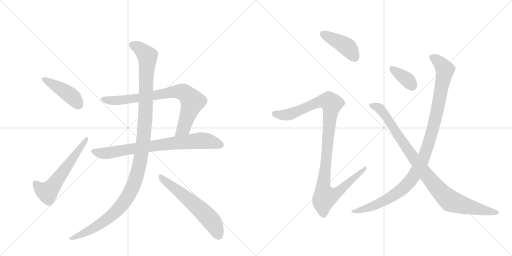
t = 0.00 s
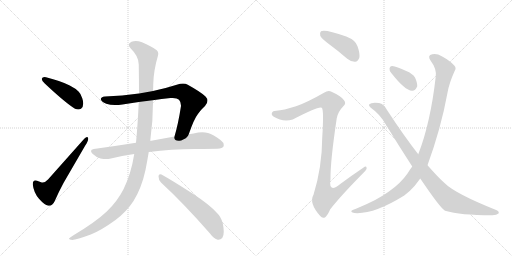
t = 1.93 s
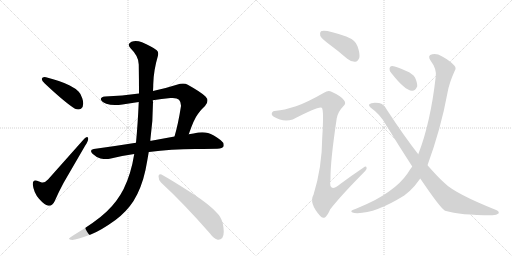
t = 3.86 s
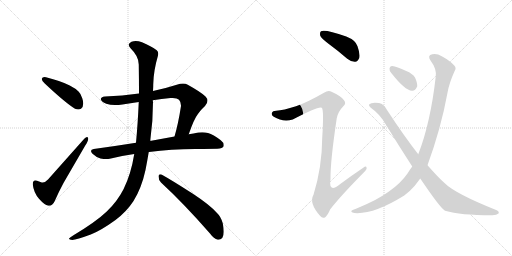
t = 5.78 s
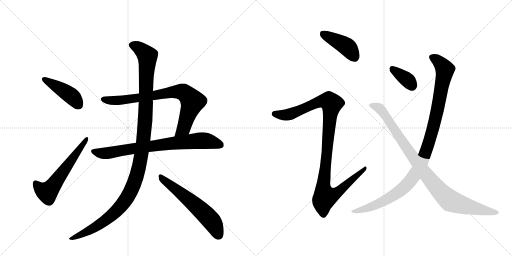
t = 7.71 s
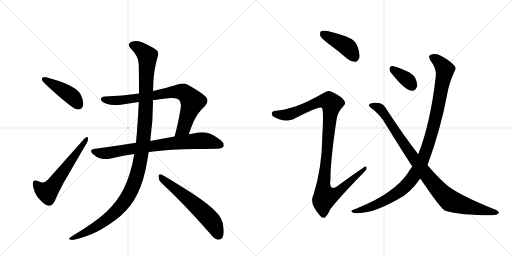
t = 9.64 s

The animated SVG that drew these frames (rendered in a browser with its animation timeline set to each time). Animation: 11 CSS @keyframes rules; one cycle of 9.64 s.

<svg version="1.1" viewBox="0 0 2048 1024" xmlns="http://www.w3.org/2000/svg">
  <g stroke="lightgray" stroke-dasharray="1,1" stroke-width="1" transform="scale(4, 4)">
    <line x1="0" y1="0" x2="256" y2="256"></line>
    <line x1="256" y1="0" x2="0" y2="256"></line>
    <line x1="128" y1="0" x2="128" y2="256"></line>
    <line x1="0" y1="128" x2="256" y2="128"></line>
    <line x1="256" y1="0" x2="512" y2="256"></line>
    <line x1="512" y1="0" x2="256" y2="256"></line>
    <line x1="384" y1="0" x2="384" y2="256"></line>
    <line x1="256" y1="128" x2="512" y2="128"></line>
  </g>
<g transform="scale(1, -1) translate(0, -850)">
   <style type="text/css">
    @keyframes keyframes0 {
      from {
       stroke: black;
       stroke-dashoffset: 432;
       stroke-width: 128;
       }
       58% {
       animation-timing-function: step-end;
       stroke: black;
       stroke-dashoffset: 0;
       stroke-width: 128;
       }
       to {
       stroke: black;
       stroke-width: 1024;
       }
       }
       #make-me-a-hanzi-animation-0 {
         animation: keyframes0 0.601562s both;
         animation-delay: 0.000000s;
         animation-timing-function: linear;
       }
    @keyframes keyframes1 {
      from {
       stroke: black;
       stroke-dashoffset: 580;
       stroke-width: 128;
       }
       65% {
       animation-timing-function: step-end;
       stroke: black;
       stroke-dashoffset: 0;
       stroke-width: 128;
       }
       to {
       stroke: black;
       stroke-width: 1024;
       }
       }
       #make-me-a-hanzi-animation-1 {
         animation: keyframes1 0.722005s both;
         animation-delay: 0.601562s;
         animation-timing-function: linear;
       }
    @keyframes keyframes2 {
      from {
       stroke: black;
       stroke-dashoffset: 785;
       stroke-width: 128;
       }
       72% {
       animation-timing-function: step-end;
       stroke: black;
       stroke-dashoffset: 0;
       stroke-width: 128;
       }
       to {
       stroke: black;
       stroke-width: 1024;
       }
       }
       #make-me-a-hanzi-animation-2 {
         animation: keyframes2 0.888835s both;
         animation-delay: 1.323568s;
         animation-timing-function: linear;
       }
    @keyframes keyframes3 {
      from {
       stroke: black;
       stroke-dashoffset: 774;
       stroke-width: 128;
       }
       72% {
       animation-timing-function: step-end;
       stroke: black;
       stroke-dashoffset: 0;
       stroke-width: 128;
       }
       to {
       stroke: black;
       stroke-width: 1024;
       }
       }
       #make-me-a-hanzi-animation-3 {
         animation: keyframes3 0.879883s both;
         animation-delay: 2.212402s;
         animation-timing-function: linear;
       }
    @keyframes keyframes4 {
      from {
       stroke: black;
       stroke-dashoffset: 1196;
       stroke-width: 128;
       }
       80% {
       animation-timing-function: step-end;
       stroke: black;
       stroke-dashoffset: 0;
       stroke-width: 128;
       }
       to {
       stroke: black;
       stroke-width: 1024;
       }
       }
       #make-me-a-hanzi-animation-4 {
         animation: keyframes4 1.223307s both;
         animation-delay: 3.092285s;
         animation-timing-function: linear;
       }
    @keyframes keyframes5 {
      from {
       stroke: black;
       stroke-dashoffset: 591;
       stroke-width: 128;
       }
       66% {
       animation-timing-function: step-end;
       stroke: black;
       stroke-dashoffset: 0;
       stroke-width: 128;
       }
       to {
       stroke: black;
       stroke-width: 1024;
       }
       }
       #make-me-a-hanzi-animation-5 {
         animation: keyframes5 0.730957s both;
         animation-delay: 4.315592s;
         animation-timing-function: linear;
       }
    @keyframes keyframes6 {
      from {
       stroke: black;
       stroke-dashoffset: 418;
       stroke-width: 128;
       }
       58% {
       animation-timing-function: step-end;
       stroke: black;
       stroke-dashoffset: 0;
       stroke-width: 128;
       }
       to {
       stroke: black;
       stroke-width: 1024;
       }
       }
       #make-me-a-hanzi-animation-6 {
         animation: keyframes6 0.590169s both;
         animation-delay: 5.046549s;
         animation-timing-function: linear;
       }
    @keyframes keyframes7 {
      from {
       stroke: black;
       stroke-dashoffset: 1072;
       stroke-width: 128;
       }
       78% {
       animation-timing-function: step-end;
       stroke: black;
       stroke-dashoffset: 0;
       stroke-width: 128;
       }
       to {
       stroke: black;
       stroke-width: 1024;
       }
       }
       #make-me-a-hanzi-animation-7 {
         animation: keyframes7 1.122396s both;
         animation-delay: 5.636719s;
         animation-timing-function: linear;
       }
    @keyframes keyframes8 {
      from {
       stroke: black;
       stroke-dashoffset: 358;
       stroke-width: 128;
       }
       54% {
       animation-timing-function: step-end;
       stroke: black;
       stroke-dashoffset: 0;
       stroke-width: 128;
       }
       to {
       stroke: black;
       stroke-width: 1024;
       }
       }
       #make-me-a-hanzi-animation-8 {
         animation: keyframes8 0.541341s both;
         animation-delay: 6.759115s;
         animation-timing-function: linear;
       }
    @keyframes keyframes9 {
      from {
       stroke: black;
       stroke-dashoffset: 1061;
       stroke-width: 128;
       }
       78% {
       animation-timing-function: step-end;
       stroke: black;
       stroke-dashoffset: 0;
       stroke-width: 128;
       }
       to {
       stroke: black;
       stroke-width: 1024;
       }
       }
       #make-me-a-hanzi-animation-9 {
         animation: keyframes9 1.113444s both;
         animation-delay: 7.300456s;
         animation-timing-function: linear;
       }
    @keyframes keyframes10 {
      from {
       stroke: black;
       stroke-dashoffset: 949;
       stroke-width: 128;
       }
       76% {
       animation-timing-function: step-end;
       stroke: black;
       stroke-dashoffset: 0;
       stroke-width: 128;
       }
       to {
       stroke: black;
       stroke-width: 1024;
       }
       }
       #make-me-a-hanzi-animation-10 {
         animation: keyframes10 1.022298s both;
         animation-delay: 8.413900s;
         animation-timing-function: linear;
       }
</style>
<path d="M 167 535 L 167 534 Q 167 527 179 516 Q 261 439 300 415 Q 307 412 313 412 Q 319 412 324 415 Q 333 422 333 436 Q 333 445 329 457 Q 322 477 315 483 Q 303 496 279 508 Q 244 526 184 541 Q 181 542 178 542 Q 169 542 167 535 Z" fill="lightgray"></path> 
<path d="M 167 120 Q 155 124 148 127 Q 144 128 141 128 Q 131 128 131 114 L 131 112 Q 135 79 156 55 Q 178 30 193 27 L 197 27 Q 210 27 219 46 Q 233 79 254 118 L 341 268 Q 353 286 353 295 Q 353 297 352 299 Q 351 302 348 302 Q 344 302 337 295 L 192 132 Q 181 120 171 120 L 167 120 Z" fill="lightgray"></path> 
<path d="M 755 313 Q 776 374 791 393 Q 805 413 820 426 Q 830 437 830 447 Q 830 456 822 464 Q 805 481 751 511 Q 743 516 732 516 Q 721 516 707 511 Q 657 495 612 486 L 556 476 Q 489 467 420 464 Q 403 462 403 453 Q 406 442 425 435 Q 440 430 460 430 Q 474 430 490 432 Q 522 438 555 442 L 611 449 Q 646 455 682 458 L 691 458 Q 709 458 716 451 Q 724 442 724 428 Q 724 424 723 420 Q 713 355 698 304 C 690 275 745 285 755 313 Z" fill="lightgray"></path> 
<path d="M 781 254 Q 853 255 869 255 Q 891 257 894 264 Q 895 267 895 270 Q 895 280 883 289 Q 853 312 832 318 Q 821 321 809 321 Q 801 321 793 320 Q 774 316 755 313 L 698 304 L 605 287 L 601 287 L 544 279 Q 463 266 375 254 Q 364 252 364 246 Q 364 242 370 235 Q 386 220 402 216 Q 415 214 425 214 Q 433 214 439 215 Q 486 227 537 234 L 595 242 L 596 242 Q 685 254 781 254 Z" fill="lightgray"></path> 
<path d="M 612 486 Q 613 501 613 513 Q 614 567 632 628 Q 633 632 633 636 Q 633 644 627 649 Q 605 666 568 681 Q 554 686 543 686 Q 534 686 526 683 Q 515 678 515 671 Q 515 664 523 656 Q 555 625 555 592 Q 556 530 556 476 L 555 442 Q 551 352 544 279 L 537 234 Q 524 153 494 93 Q 469 44 427 4 Q 384 -37 294 -91 Q 279 -100 276 -104 L 276 -105 Q 276 -109 289 -110 Q 306 -109 363 -88 Q 404 -72 462 -30 Q 507 4 534 46 Q 566 97 582 170 Q 589 206 595 242 L 601 287 Q 612 364 612 442 Q 611 446 611 449 L 612 486 Z" fill="lightgray"></path> 
<path d="M 840 -84 Q 856 -106 871 -109 L 874 -109 Q 882 -109 889 -102 Q 895 -94 895 -77 Q 895 -63 891 -43 Q 884 -17 868 -2 Q 839 31 770 76 Q 689 128 646 152 Q 643 153 641 153 Q 634 153 634 145 Q 634 130 644 120 Q 735 36 840 -84 Z" fill="lightgray"></path> 
<path d="M 1314 675 Q 1351 648 1389 615 Q 1405 602 1421 603 Q 1431 604 1437 618 Q 1441 634 1430 665 Q 1423 689 1385 704 Q 1298 735 1284 725 Q 1278 721 1281 707 Q 1285 697 1314 675 Z" fill="lightgray"></path> 
<path d="M 1184 425 Q 1133 409 1105 407 Q 1090 407 1088 399 Q 1084 390 1095 383 Q 1131 361 1171 372 Q 1276 427 1287 419 Q 1296 413 1289 301 Q 1288 180 1254 71 Q 1235 38 1280 -13 Q 1290 -26 1301 -19 Q 1310 -12 1321 13 Q 1364 68 1456 161 Q 1469 173 1466 180 Q 1465 189 1453 179 Q 1407 148 1361 114 Q 1313 75 1322 134 Q 1321 204 1347 377 Q 1351 402 1374 426 Q 1386 436 1376 449 Q 1366 465 1326 483 Q 1313 490 1296 479 Q 1226 439 1184 425 Z" fill="lightgray"></path> 
<path d="M 1565 558 Q 1620 488 1648 487 Q 1661 486 1669 505 Q 1670 518 1660 540 Q 1650 556 1625 566 Q 1586 584 1569 586 Q 1559 587 1558 576 Q 1557 567 1565 558 Z" fill="lightgray"></path> 
<path d="M 1710 189 Q 1764 337 1790 479 Q 1797 519 1819 567 Q 1826 577 1818 587 Q 1802 606 1767 625 Q 1748 637 1729 633 Q 1708 629 1722 608 Q 1747 575 1743 544 Q 1722 358 1673 233 L 1649 184 Q 1639 171 1630 156 Q 1602 116 1557 85 Q 1514 52 1424 15 Q 1411 11 1407 8 Q 1401 2 1417 -2 Q 1493 -9 1617 68 Q 1641 86 1659 107 Q 1669 120 1681 136 L 1710 189 Z" fill="lightgray"></path> 
<path d="M 1681 136 Q 1760 19 1780 7 Q 1843 -11 1965 -11 Q 1986 -12 1994 -4 Q 1998 3 1987 9 Q 1819 76 1777 119 Q 1753 140 1710 189 L 1673 233 Q 1616 306 1548 410 Q 1536 434 1516 438 Q 1486 442 1477 433 Q 1473 427 1482 420 Q 1522 392 1545 349 Q 1599 261 1649 184 L 1681 136 Z" fill="lightgray"></path> 
      <clipPath id="make-me-a-hanzi-clip-0">
      <path d="M 167 535 L 167 534 Q 167 527 179 516 Q 261 439 300 415 Q 307 412 313 412 Q 319 412 324 415 Q 333 422 333 436 Q 333 445 329 457 Q 322 477 315 483 Q 303 496 279 508 Q 244 526 184 541 Q 181 542 178 542 Q 169 542 167 535 Z" fill="lightgray"></path>
      </clipPath>
      <path clip-path="url(#make-me-a-hanzi-clip-0)" d="M 175 535 L 271 477 L 298 454 L 314 430 " fill="none" id="make-me-a-hanzi-animation-0" stroke-dasharray="304 608" stroke-linecap="round"></path>

      <clipPath id="make-me-a-hanzi-clip-1">
      <path d="M 167 120 Q 155 124 148 127 Q 144 128 141 128 Q 131 128 131 114 L 131 112 Q 135 79 156 55 Q 178 30 193 27 L 197 27 Q 210 27 219 46 Q 233 79 254 118 L 341 268 Q 353 286 353 295 Q 353 297 352 299 Q 351 302 348 302 Q 344 302 337 295 L 192 132 Q 181 120 171 120 L 167 120 Z" fill="lightgray"></path>
      </clipPath>
      <path clip-path="url(#make-me-a-hanzi-clip-1)" d="M 142 117 L 159 96 L 181 83 L 199 90 L 346 295 " fill="none" id="make-me-a-hanzi-animation-1" stroke-dasharray="452 904" stroke-linecap="round"></path>

      <clipPath id="make-me-a-hanzi-clip-2">
      <path d="M 755 313 Q 776 374 791 393 Q 805 413 820 426 Q 830 437 830 447 Q 830 456 822 464 Q 805 481 751 511 Q 743 516 732 516 Q 721 516 707 511 Q 657 495 612 486 L 556 476 Q 489 467 420 464 Q 403 462 403 453 Q 406 442 425 435 Q 440 430 460 430 Q 474 430 490 432 Q 522 438 555 442 L 611 449 Q 646 455 682 458 L 691 458 Q 709 458 716 451 Q 724 442 724 428 Q 724 424 723 420 Q 713 355 698 304 C 690 275 745 285 755 313 Z" fill="lightgray"></path>
      </clipPath>
      <path clip-path="url(#make-me-a-hanzi-clip-2)" d="M 413 452 L 481 449 L 692 482 L 733 481 L 770 442 L 735 337 L 704 309 " fill="none" id="make-me-a-hanzi-animation-2" stroke-dasharray="657 1314" stroke-linecap="round"></path>

      <clipPath id="make-me-a-hanzi-clip-3">
      <path d="M 781 254 Q 853 255 869 255 Q 891 257 894 264 Q 895 267 895 270 Q 895 280 883 289 Q 853 312 832 318 Q 821 321 809 321 Q 801 321 793 320 Q 774 316 755 313 L 698 304 L 605 287 L 601 287 L 544 279 Q 463 266 375 254 Q 364 252 364 246 Q 364 242 370 235 Q 386 220 402 216 Q 415 214 425 214 Q 433 214 439 215 Q 486 227 537 234 L 595 242 L 596 242 Q 685 254 781 254 Z" fill="lightgray"></path>
      </clipPath>
      <path clip-path="url(#make-me-a-hanzi-clip-3)" d="M 374 244 L 411 236 L 583 263 L 806 288 L 836 285 L 885 269 " fill="none" id="make-me-a-hanzi-animation-3" stroke-dasharray="646 1292" stroke-linecap="round"></path>

      <clipPath id="make-me-a-hanzi-clip-4">
      <path d="M 612 486 Q 613 501 613 513 Q 614 567 632 628 Q 633 632 633 636 Q 633 644 627 649 Q 605 666 568 681 Q 554 686 543 686 Q 534 686 526 683 Q 515 678 515 671 Q 515 664 523 656 Q 555 625 555 592 Q 556 530 556 476 L 555 442 Q 551 352 544 279 L 537 234 Q 524 153 494 93 Q 469 44 427 4 Q 384 -37 294 -91 Q 279 -100 276 -104 L 276 -105 Q 276 -109 289 -110 Q 306 -109 363 -88 Q 404 -72 462 -30 Q 507 4 534 46 Q 566 97 582 170 Q 589 206 595 242 L 601 287 Q 612 364 612 442 Q 611 446 611 449 L 612 486 Z" fill="lightgray"></path>
      </clipPath>
      <path clip-path="url(#make-me-a-hanzi-clip-4)" d="M 526 670 L 564 652 L 584 633 L 590 614 L 578 329 L 562 211 L 545 140 L 513 66 L 474 14 L 392 -52 L 348 -79 L 282 -104 " fill="none" id="make-me-a-hanzi-animation-4" stroke-dasharray="1068 2136" stroke-linecap="round"></path>

      <clipPath id="make-me-a-hanzi-clip-5">
      <path d="M 840 -84 Q 856 -106 871 -109 L 874 -109 Q 882 -109 889 -102 Q 895 -94 895 -77 Q 895 -63 891 -43 Q 884 -17 868 -2 Q 839 31 770 76 Q 689 128 646 152 Q 643 153 641 153 Q 634 153 634 145 Q 634 130 644 120 Q 735 36 840 -84 Z" fill="lightgray"></path>
      </clipPath>
      <path clip-path="url(#make-me-a-hanzi-clip-5)" d="M 642 145 L 837 -23 L 855 -47 L 873 -91 " fill="none" id="make-me-a-hanzi-animation-5" stroke-dasharray="463 926" stroke-linecap="round"></path>

      <clipPath id="make-me-a-hanzi-clip-6">
      <path d="M 1314 675 Q 1351 648 1389 615 Q 1405 602 1421 603 Q 1431 604 1437 618 Q 1441 634 1430 665 Q 1423 689 1385 704 Q 1298 735 1284 725 Q 1278 721 1281 707 Q 1285 697 1314 675 Z" fill="lightgray"></path>
      </clipPath>
      <path clip-path="url(#make-me-a-hanzi-clip-6)" d="M 1290 717 L 1389 663 L 1417 623 " fill="none" id="make-me-a-hanzi-animation-6" stroke-dasharray="290 580" stroke-linecap="round"></path>

      <clipPath id="make-me-a-hanzi-clip-7">
      <path d="M 1184 425 Q 1133 409 1105 407 Q 1090 407 1088 399 Q 1084 390 1095 383 Q 1131 361 1171 372 Q 1276 427 1287 419 Q 1296 413 1289 301 Q 1288 180 1254 71 Q 1235 38 1280 -13 Q 1290 -26 1301 -19 Q 1310 -12 1321 13 Q 1364 68 1456 161 Q 1469 173 1466 180 Q 1465 189 1453 179 Q 1407 148 1361 114 Q 1313 75 1322 134 Q 1321 204 1347 377 Q 1351 402 1374 426 Q 1386 436 1376 449 Q 1366 465 1326 483 Q 1313 490 1296 479 Q 1226 439 1184 425 Z" fill="lightgray"></path>
      </clipPath>
      <path clip-path="url(#make-me-a-hanzi-clip-7)" d="M 1099 394 L 1137 390 L 1174 396 L 1282 445 L 1318 444 L 1327 435 L 1293 100 L 1301 63 L 1350 81 L 1460 177 " fill="none" id="make-me-a-hanzi-animation-7" stroke-dasharray="944 1888" stroke-linecap="round"></path>

      <clipPath id="make-me-a-hanzi-clip-8">
      <path d="M 1565 558 Q 1620 488 1648 487 Q 1661 486 1669 505 Q 1670 518 1660 540 Q 1650 556 1625 566 Q 1586 584 1569 586 Q 1559 587 1558 576 Q 1557 567 1565 558 Z" fill="lightgray"></path>
      </clipPath>
      <path clip-path="url(#make-me-a-hanzi-clip-8)" d="M 1571 573 L 1629 531 L 1648 507 " fill="none" id="make-me-a-hanzi-animation-8" stroke-dasharray="230 460" stroke-linecap="round"></path>

      <clipPath id="make-me-a-hanzi-clip-9">
      <path d="M 1710 189 Q 1764 337 1790 479 Q 1797 519 1819 567 Q 1826 577 1818 587 Q 1802 606 1767 625 Q 1748 637 1729 633 Q 1708 629 1722 608 Q 1747 575 1743 544 Q 1722 358 1673 233 L 1649 184 Q 1639 171 1630 156 Q 1602 116 1557 85 Q 1514 52 1424 15 Q 1411 11 1407 8 Q 1401 2 1417 -2 Q 1493 -9 1617 68 Q 1641 86 1659 107 Q 1669 120 1681 136 L 1710 189 Z" fill="lightgray"></path>
      </clipPath>
      <path clip-path="url(#make-me-a-hanzi-clip-9)" d="M 1729 619 L 1751 608 L 1780 572 L 1745 387 L 1716 281 L 1684 195 L 1642 127 L 1596 83 L 1493 26 L 1413 4 " fill="none" id="make-me-a-hanzi-animation-9" stroke-dasharray="933 1866" stroke-linecap="round"></path>

      <clipPath id="make-me-a-hanzi-clip-10">
      <path d="M 1681 136 Q 1760 19 1780 7 Q 1843 -11 1965 -11 Q 1986 -12 1994 -4 Q 1998 3 1987 9 Q 1819 76 1777 119 Q 1753 140 1710 189 L 1673 233 Q 1616 306 1548 410 Q 1536 434 1516 438 Q 1486 442 1477 433 Q 1473 427 1482 420 Q 1522 392 1545 349 Q 1599 261 1649 184 L 1681 136 Z" fill="lightgray"></path>
      </clipPath>
      <path clip-path="url(#make-me-a-hanzi-clip-10)" d="M 1485 429 L 1506 424 L 1528 407 L 1691 169 L 1785 60 L 1801 47 L 1840 33 L 1985 0 " fill="none" id="make-me-a-hanzi-animation-10" stroke-dasharray="821 1642" stroke-linecap="round"></path>

</g>
</svg>
